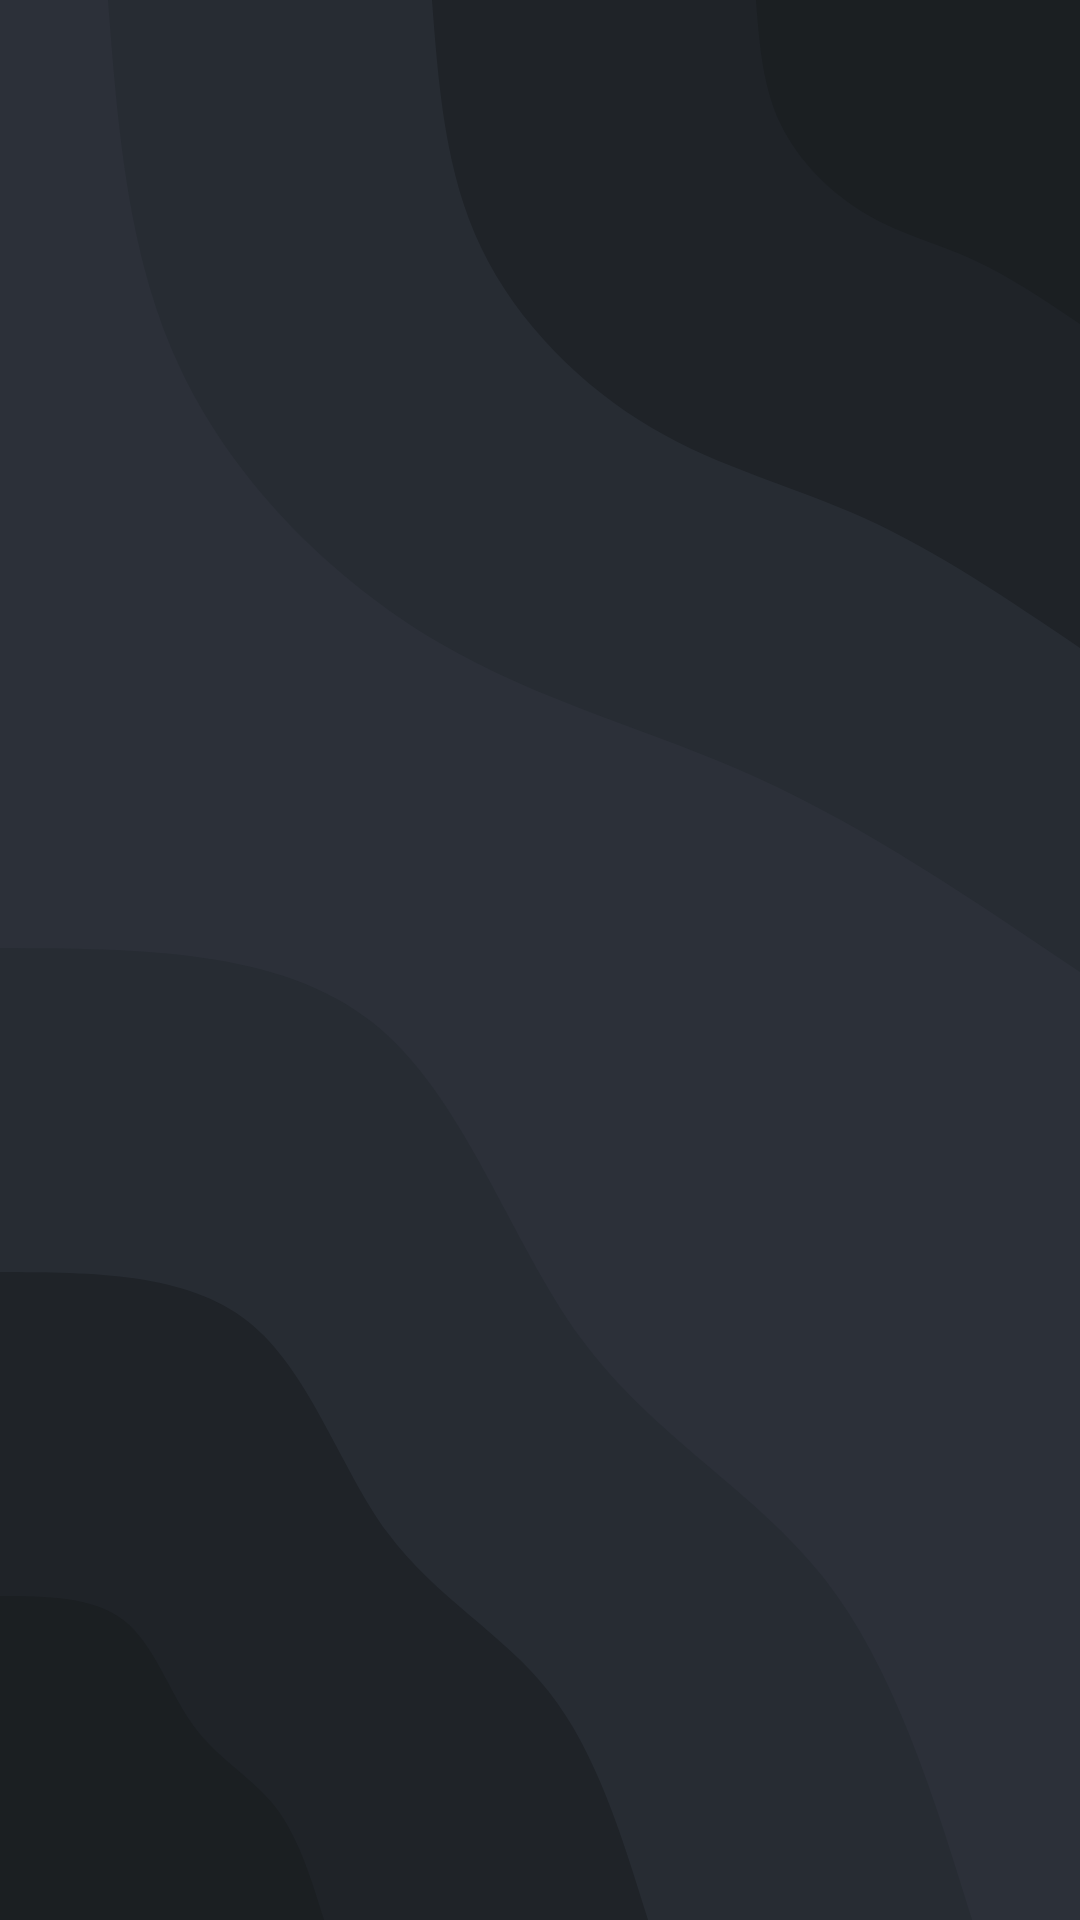

This screen was rendered from an Android layout file. Write that file and the resources it references.
<!-- AndroidManifest.xml: application theme Theme.Aplikacja_randkowa -->
<!-- res/layout/activity_pairs.xml -->
<RelativeLayout xmlns:android="http://schemas.android.com/apk/res/android"
    xmlns:tools="http://schemas.android.com/tools"
    android:layout_width="match_parent"
    android:layout_height="match_parent"
    android:background="@drawable/chat_bg"
    tools:context=".PairsActivity">

    <ListView
        android:id="@+id/listViewCards"
        android:layout_width="match_parent"
        android:layout_height="match_parent"
        android:dividerHeight="16dp"
        android:padding="16dp"/>
</RelativeLayout>
<!-- resources referenced by this layout -->
<resources>
  <!-- drawable chat_bg (drawable) -->
  <vector xmlns:android="http://schemas.android.com/apk/res/android"
      xmlns:aapt="http://schemas.android.com/aapt"
      android:width="540dp"
      android:height="960dp"
      android:viewportWidth="540"
      android:viewportHeight="960">
    <path
        android:pathData="M0,0h540v960h-540z"
        android:fillColor="#2C3039"/>
    <path
        android:pathData="M540,486C486.4,449.8 432.8,413.5 378.9,389C325,364.4 270.7,351.5 219,321C167.2,290.5 118.1,242.4 91,186C63.9,129.5 59,64.8 54,0L540,0Z"
        android:fillColor="#272c33"/>
    <path
        android:pathData="M540,324C504.3,299.8 468.5,275.7 432.6,259.3C396.6,242.9 360.5,234.3 326,214C291.5,193.7 258.7,161.6 240.7,124C222.6,86.4 219.3,43.2 216,0L540,0Z"
        android:fillColor="#1f2328"/>
    <path
        android:pathData="M540,162C522.1,149.9 504.3,137.8 486.3,129.7C468.3,121.5 450.2,117.2 433,107C415.7,96.8 399.4,80.8 390.3,62C381.3,43.2 379.7,21.6 378,0L540,0Z"
        android:fillColor="#1b1f22"/>
    <path
        android:pathData="M0,474C69.9,474.3 139.9,474.6 186,511C232.1,547.4 254.4,620 290.6,669.4C326.9,718.7 377.2,744.8 412.1,789.3C446.9,833.9 466.5,896.9 486,960L0,960Z"
        android:fillColor="#272c33"/>
    <path
        android:pathData="M0,636C46.6,636.2 93.3,636.4 124,660.7C154.7,685 169.6,733.4 193.7,766.3C217.9,799.1 251.4,816.5 274.7,846.2C298,875.9 311,918 324,960L0,960Z"
        android:fillColor="#1f2328"/>
    <path
        android:pathData="M0,798C23.3,798.1 46.6,798.2 62,810.3C77.4,822.5 84.8,846.7 96.9,863.1C109,879.6 125.7,888.3 137.4,903.1C149,918 155.5,939 162,960L0,960Z"
        android:fillColor="#1b1f22"/>
  </vector>
  <style name="Theme.Aplikacja_randkowa" parent="Base.Theme.Aplikacja_randkowa" />
  <style name="Base.Theme.Aplikacja_randkowa" parent="Theme.Material3.DayNight.NoActionBar">
          <item name="colorPrimary">#1F2327</item>
          <item name="colorPrimaryDark">#1B1F22</item>
          <item name="colorAccent">#FC5A5C</item>
          <item name="android:textColorPrimary">#DADEE2</item>
          <item name="android:textColor">#2C3039</item>
          
      </style>
</resources>
